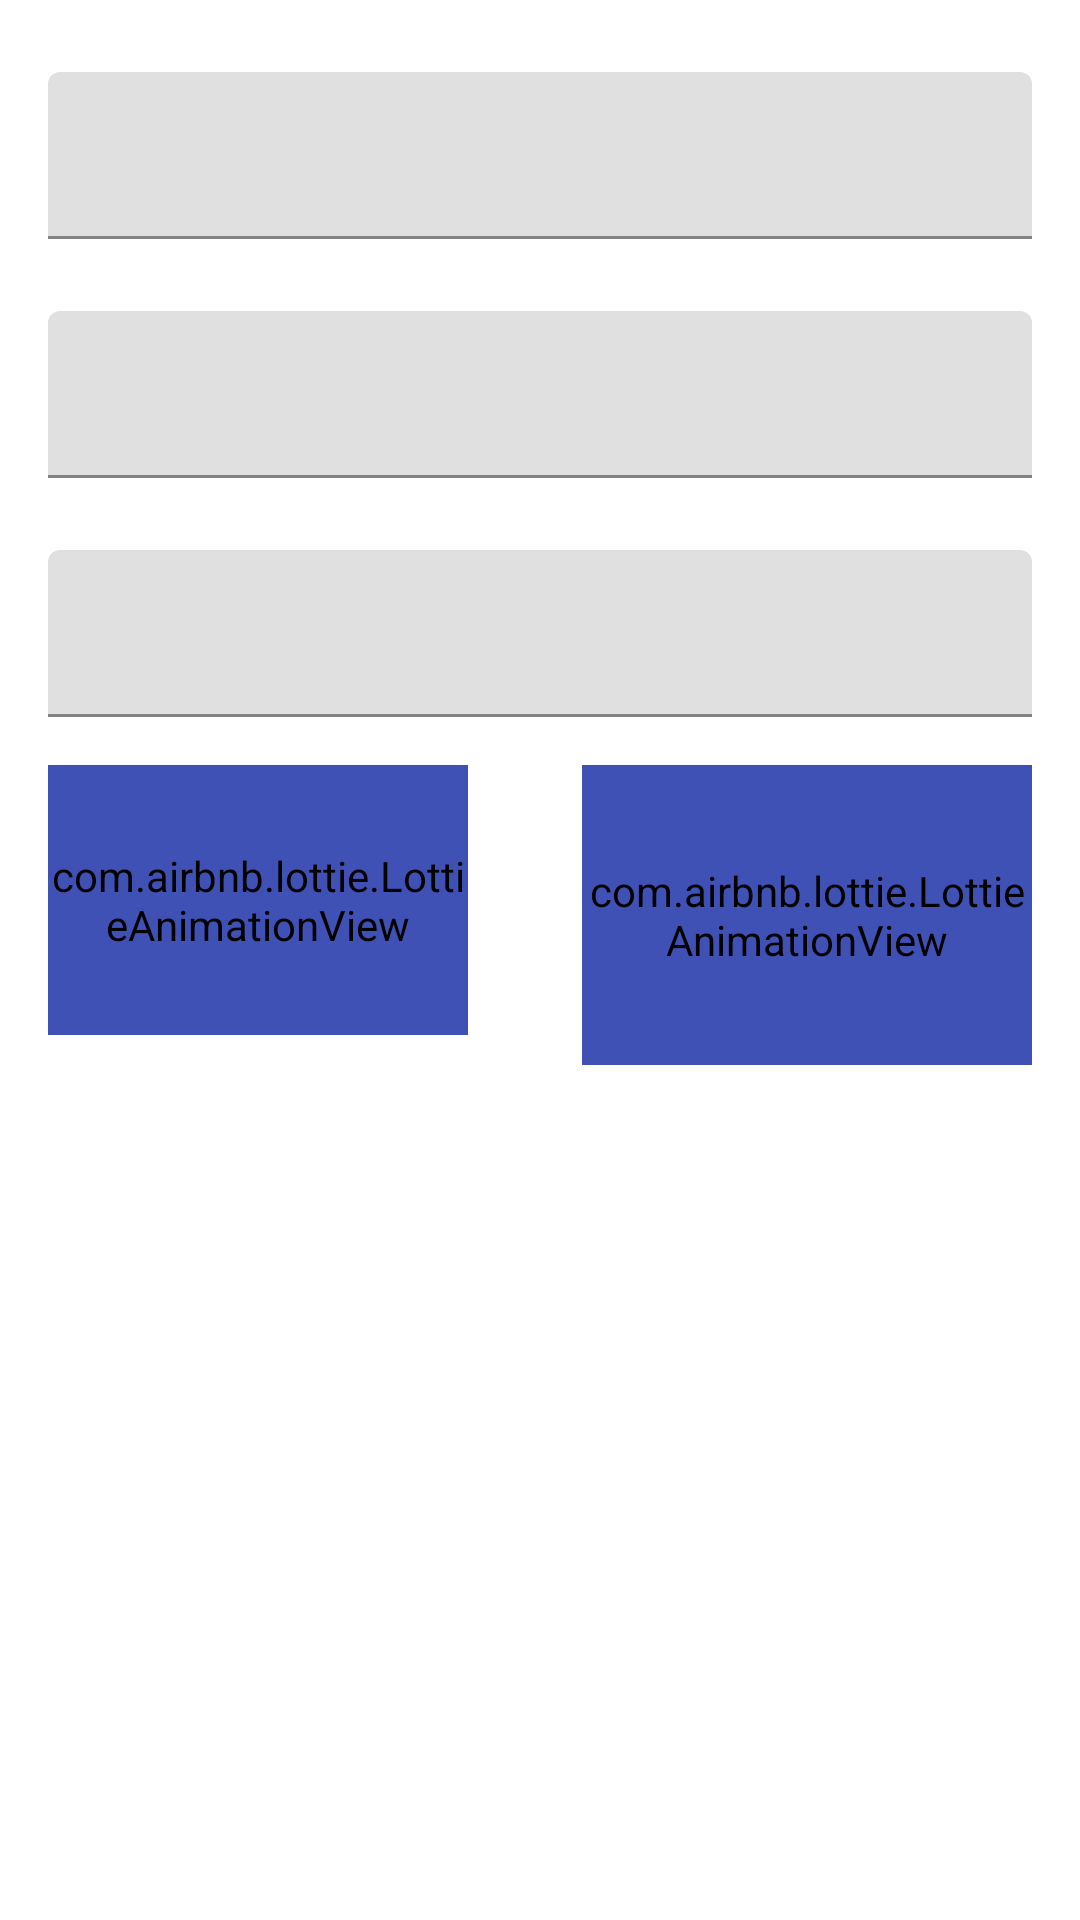

Produce the Android XML layout that renders to this screen, including the resource entries it uses.
<!-- AndroidManifest.xml: application theme Theme.Login3 -->
<!-- res/layout/fragment_detail_view.xml -->
<?xml version="1.0" encoding="utf-8"?>
<FrameLayout xmlns:android="http://schemas.android.com/apk/res/android"
    xmlns:app="http://schemas.android.com/apk/res-auto"
    xmlns:tools="http://schemas.android.com/tools"
    android:layout_width="match_parent"
    android:layout_height="match_parent"
    tools:context=".fragment.DetailViewFragment">

    <androidx.constraintlayout.widget.ConstraintLayout
        android:layout_width="match_parent"
        android:layout_height="match_parent">


        <com.google.android.material.textfield.TextInputLayout
            android:id="@+id/network_text_input_layout"
            android:layout_width="match_parent"
            android:layout_height="wrap_content"
            app:layout_constraintEnd_toEndOf="parent"
            app:layout_constraintStart_toStartOf="parent"
            app:layout_constraintTop_toTopOf="parent">

            <EditText
                android:id="@+id/edit_network_detail"
                android:layout_width="match_parent"
                android:layout_height="wrap_content"
                android:layout_centerHorizontal="true"
                android:layout_centerVertical="true"
                android:layout_marginStart="16dp"
                android:layout_marginTop="24dp"
                android:layout_marginEnd="16dp"
                android:ems="10"
                android:inputType="textPersonName"
                app:layout_constraintEnd_toEndOf="parent"
                app:layout_constraintHorizontal_bias="0.0"
                app:layout_constraintStart_toStartOf="parent"
                app:layout_constraintTop_toTopOf="parent" />
        </com.google.android.material.textfield.TextInputLayout>

        <com.google.android.material.textfield.TextInputLayout
            android:id="@+id/login_text_input_layout"
            android:layout_width="match_parent"
            android:layout_height="wrap_content"
            app:layout_constraintEnd_toEndOf="@+id/network_text_input_layout"
            app:layout_constraintStart_toStartOf="@+id/network_text_input_layout"
            app:layout_constraintTop_toBottomOf="@+id/network_text_input_layout">

            <EditText
                android:id="@+id/edit_login_detail"
                android:layout_width="match_parent"
                android:layout_height="wrap_content"
                android:layout_marginTop="24dp"
                android:layout_marginStart="16dp"
                android:layout_marginEnd="16dp"
                android:ems="10"
                android:inputType="textPersonName"
                app:layout_constraintEnd_toEndOf="@+id/edit_network"
                app:layout_constraintHorizontal_bias="0.0"
                app:layout_constraintStart_toStartOf="@+id/edit_network"
                app:layout_constraintTop_toBottomOf="@+id/edit_network" />
        </com.google.android.material.textfield.TextInputLayout>

        <com.google.android.material.textfield.TextInputLayout
            android:id="@+id/password_text_input_layout"
            android:layout_width="match_parent"
            android:layout_height="wrap_content"
            app:layout_constraintBottom_toBottomOf="parent"
            app:layout_constraintEnd_toEndOf="@+id/login_text_input_layout"
            app:layout_constraintStart_toStartOf="@+id/login_text_input_layout"
            app:layout_constraintTop_toBottomOf="@+id/login_text_input_layout"
            app:layout_constraintVertical_bias="0.0">

            <EditText
                android:id="@+id/edit_password_detail"
                android:layout_width="match_parent"
                android:layout_height="wrap_content"
                android:layout_marginTop="24dp"
                android:layout_marginStart="16dp"
                android:layout_marginEnd="16dp"
                android:ems="10"
                android:inputType="textPersonName"
                app:layout_constraintEnd_toEndOf="@+id/edit_login"
                app:layout_constraintHorizontal_bias="0.0"
                app:layout_constraintStart_toStartOf="@+id/edit_login"
                app:layout_constraintTop_toBottomOf="@+id/edit_login" />
        </com.google.android.material.textfield.TextInputLayout>


        <com.airbnb.lottie.LottieAnimationView
            android:id="@+id/detailBackButton"
            android:layout_width="140dp"
            android:layout_height="90dp"
            android:layout_marginStart="16dp"
            android:layout_marginTop="16dp"
            android:backgroundTint="#3F51B5"
            android:visibility="visible"
            app:layout_constraintStart_toStartOf="parent"
            app:layout_constraintTop_toBottomOf="@+id/password_text_input_layout"
            app:lottie_autoPlay="true"
            app:lottie_rawRes="@raw/back_icon" />

        <com.airbnb.lottie.LottieAnimationView
            android:id="@+id/detailSaveNetworkButton"
            android:layout_width="150dp"
            android:layout_height="100dp"
            android:layout_marginTop="16dp"
            android:layout_marginEnd="16dp"
            android:backgroundTint="#3F51B5"
            app:layout_constraintEnd_toEndOf="parent"
            app:layout_constraintTop_toBottomOf="@+id/password_text_input_layout"
            app:lottie_autoPlay="true"
            app:lottie_rawRes="@raw/done_icon"
            app:lottie_speed="0.5" />
    </androidx.constraintlayout.widget.ConstraintLayout>

</FrameLayout>
<!-- resources referenced by this layout -->
<resources>
  <style name="Theme.Login3" parent="Theme.MaterialComponents.DayNight.NoActionBar">
          
          <item name="colorPrimary">@color/primary</item>
          <item name="colorPrimaryVariant">@color/primary_light</item>
          <item name="colorOnPrimary">@color/white</item>
          
          <item name="colorSecondary">@color/accent</item>
          <item name="colorSecondaryVariant">@color/accent_light</item>
          <item name="colorOnSecondary">@color/black</item>
          
          <item name="android:statusBarColor" tools:targetApi="l">?attr/colorPrimaryVariant</item>
          
      </style>
  <color name="primary">#344955</color>
  <color name="primary_light">#4a6572</color>
  <color name="white">#FFFFFFFF</color>
  <color name="accent">#f9aa33</color>
  <color name="accent_light">#F8B043</color>
  <color name="black">#FF000000</color>
</resources>
